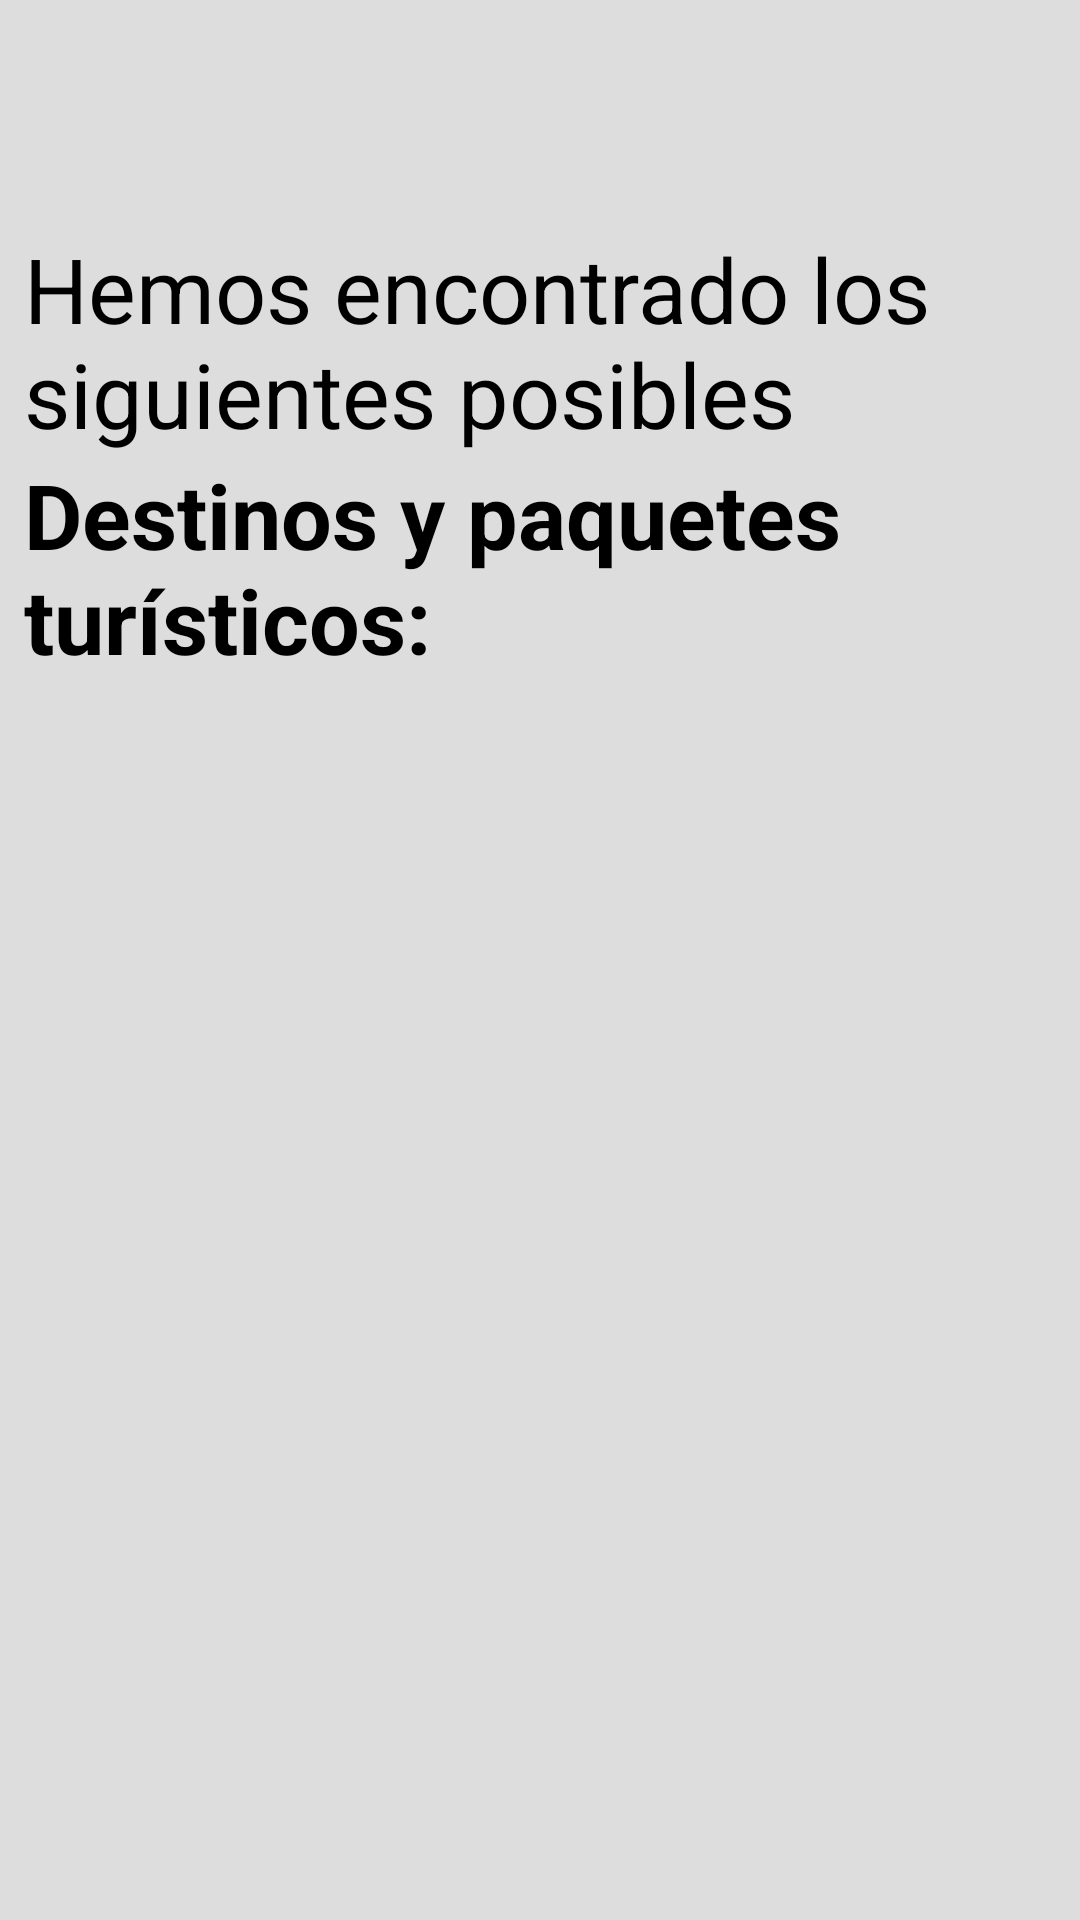

Here is an Android app screen rendered from its layout file. Give the layout XML and the strings, colors and styles it references.
<!-- AndroidManifest.xml: application theme Theme.Trappi -->
<!-- res/layout/activity_dest_paq_turistico.xml -->
<?xml version="1.0" encoding="utf-8"?>
<RelativeLayout xmlns:android="http://schemas.android.com/apk/res/android"
    android:layout_width="match_parent"
    android:layout_height="match_parent"
    xmlns:tools="http://schemas.android.com/tools"
    android:background="@color/gray">

    <ImageButton
    android:id="@+id/menu"
    android:layout_width="40dp"
    android:layout_height="40dp"
    android:layout_marginStart="16dp"
    android:layout_marginTop="16dp"
    android:background="@color/gray"
    android:scaleType="fitCenter"
    android:src="@drawable/baseline_menu_24" />

    <ImageButton
        android:id="@+id/logOut"
        android:layout_width="40dp"
        android:layout_height="40dp"
        android:layout_marginTop="16dp"
        android:layout_alignParentRight="true"
        android:layout_marginRight="16dp"
        android:background="@color/gray"
        android:scaleType="fitCenter"
        android:src="@drawable/baseline_logout_24"
        tools:src="@drawable/baseline_logout_24" />
        />

    <TextView
        android:id="@+id/destino"
        android:layout_width="300dp"
        android:layout_height="20dp"
        android:layout_marginStart="32dp"
        android:layout_marginEnd="28dp"
        android:layout_below="@+id/menu"
        android:textAlignment="textStart"
        android:textSize="16sp" />

    <TextView
        android:id="@+id/textView2"
        android:layout_width="match_parent"
        android:layout_height="wrap_content"
        android:layout_marginStart="8dp"
        android:layout_marginEnd="28dp"
        android:textColor="@color/black"
        android:layout_below="@+id/destino"
        android:text="@string/paquetesFondsss"
        android:textSize="30sp" />

    <TextView
        android:id="@+id/textView3"
        android:layout_width="match_parent"
        android:layout_height="wrap_content"
        android:layout_marginStart="8dp"
        android:layout_marginEnd="28dp"
        android:layout_marginBottom="30dp"
        android:textColor="@color/black"
        android:layout_below="@+id/textView2"
        android:text="@string/destPack"
        android:textSize="30sp"
        android:textStyle="bold" />

    <ListView
        android:id="@+id/listStar"
        android:layout_marginStart="40dp"
        android:layout_marginEnd="40dp"
        android:layout_width="match_parent"
        android:layout_height="match_parent"
        android:layout_below="@+id/textView3"
        android:layout_alignParentBottom="true" />

</RelativeLayout>
<!-- resources referenced by this layout -->
<resources>
  <color name="black">#FF000000</color>
  <color name="gray">#DDDDDD</color>
  <string name="destPack">Destinos y paquetes turísticos:</string>
  <string name="paquetesFondsss">Hemos encontrado los siguientes posibles</string>
  <style name="Theme.Trappi" parent="Base.Theme.Trappi" />
  <style name="Base.Theme.Trappi" parent="Theme.Material3.DayNight.NoActionBar">
          
          
      </style>
</resources>
